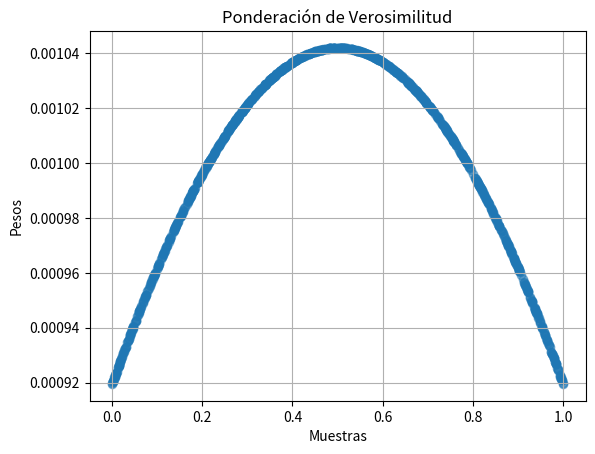

Write Python code to recreate this figure.
# Enfoque 2 - Ponderacion de Verosimilitud
# [redacted]

# Objetivo:
# El código implementa el método de ponderación de verosimilitud, que asigna un peso probabilístico a cada muestra según qué tan probable es en un modelo dado.
# Genera muestras uniformes, calcula sus verosimilitudes y las normaliza como pesos.
# Su objetivo es representar la importancia de cada muestra dentro de una distribución probabilística.


# Inicio:

import numpy as np
import matplotlib.pyplot as plt

class PonderacionDeVerosimilitud:
    def __init__(self, modelo_probabilidad):
        self.modelo_probabilidad = modelo_probabilidad
    
    def muestreo(self, n):
        # Generamos muestras de la distribución propuesta
        muestras = np.random.uniform(0, 1, n)  # Muestra uniforme entre 0 y 1
        # Calculamos las verosimilitudes
        verosimilitudes = self.modelo_probabilidad(muestras)
        # Normalizamos las verosimilitudes
        pesos = verosimilitudes / np.sum(verosimilitudes)
        return muestras, pesos

# Definimos un modelo de probabilidad (ejemplo: función gaussiana)
def modelo_probabilidad(x):
    return np.exp(-0.5 * (x - 0.5) ** 2)  # Distribución normal centrada en 0.5

# Crear instancia de Ponderación de Verosimilitud
n_muestras = 1000
ponderacion = PonderacionDeVerosimilitud(modelo_probabilidad)

# Generar muestras y pesos
muestras, pesos = ponderacion.muestreo(n_muestras)

plt.scatter(muestras, pesos, alpha=0.5)
plt.title('Ponderación de Verosimilitud')
plt.xlabel('Muestras')
plt.ylabel('Pesos')
plt.grid()
plt.show()
